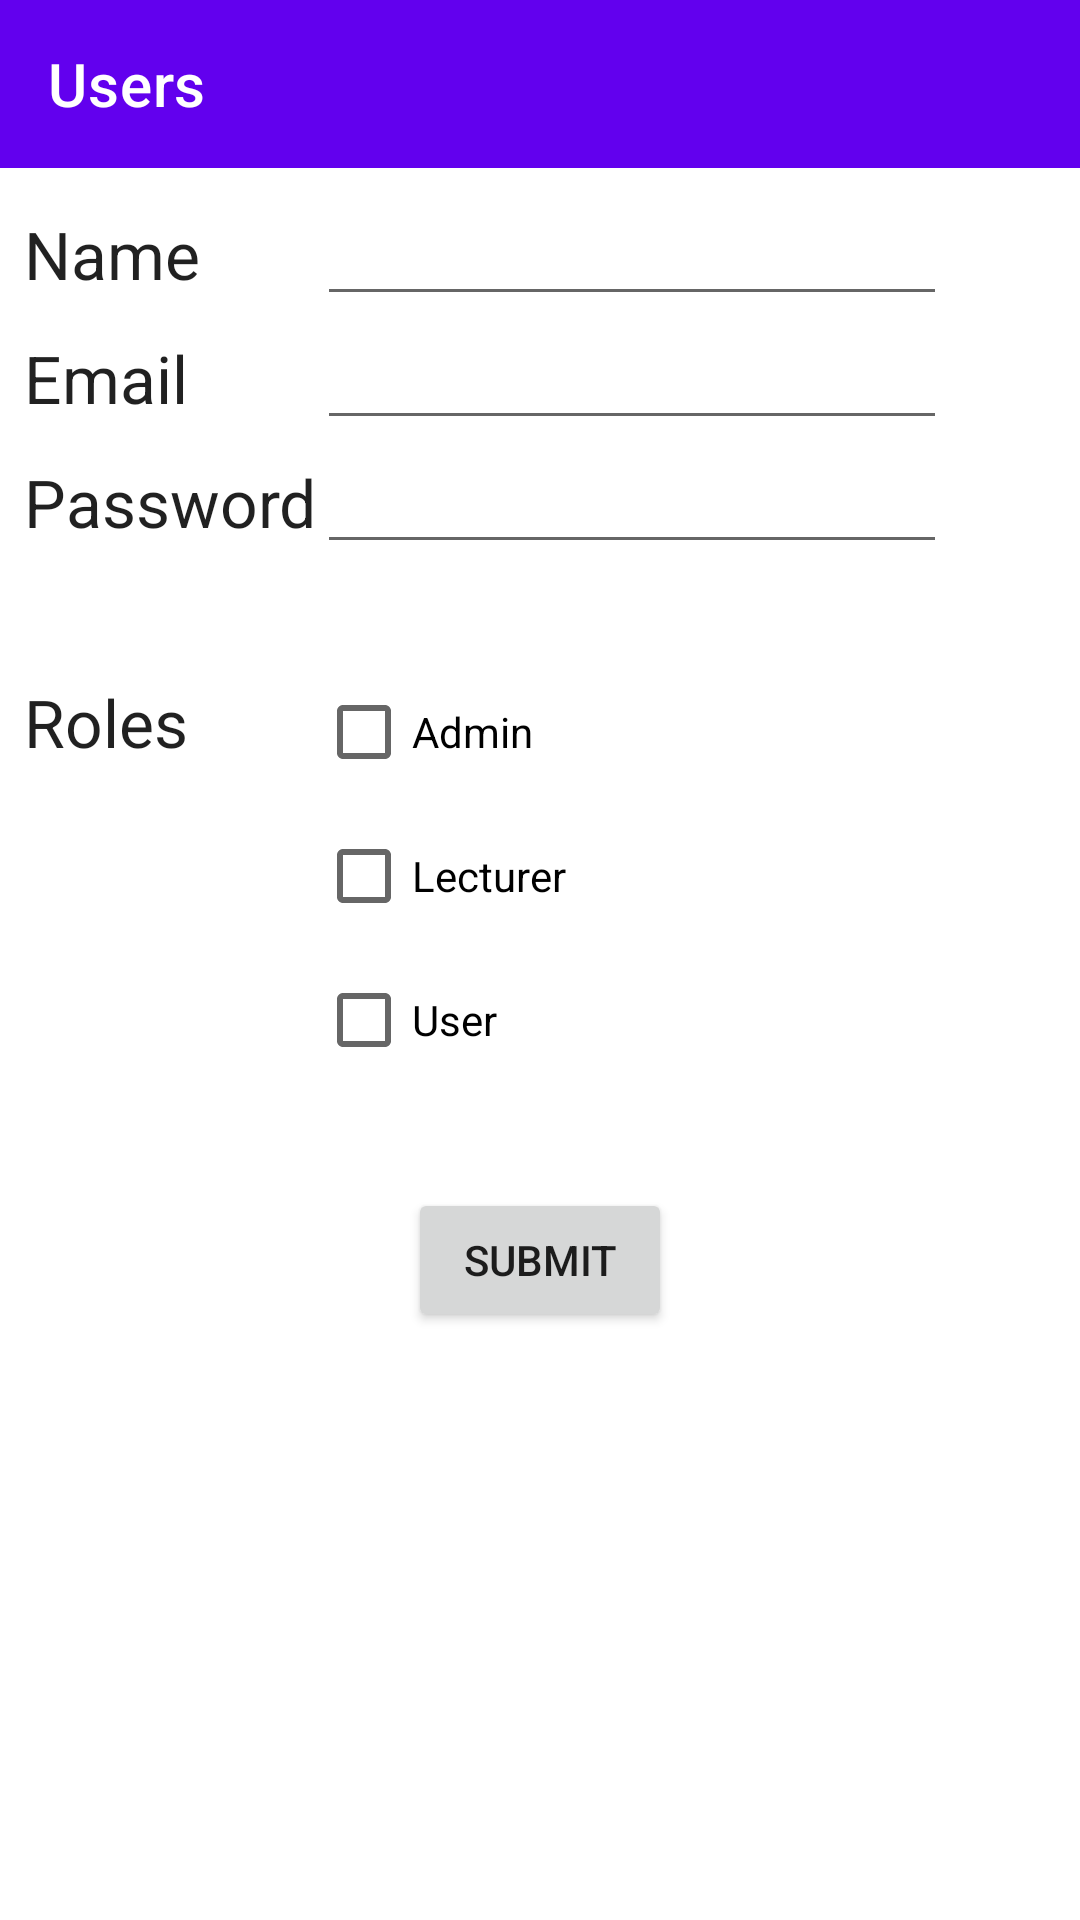

Android layout source for this screen:
<!-- AndroidManifest.xml: application theme AppTheme -->
<!-- res/layout/activity_user_add_edit.xml -->
<?xml version="1.0" encoding="utf-8"?>
<androidx.constraintlayout.widget.ConstraintLayout xmlns:android="http://schemas.android.com/apk/res/android"
    xmlns:app="http://schemas.android.com/apk/res-auto"
    xmlns:tools="http://schemas.android.com/tools"


    android:layout_width="match_parent"
    android:layout_height="match_parent">

    <com.google.android.material.appbar.AppBarLayout
        android:id="@+id/appbar"
        android:layout_width="match_parent"
        android:layout_height="wrap_content"
        app:layout_constraintEnd_toEndOf="parent"
        app:layout_constraintStart_toStartOf="parent"
        app:layout_constraintTop_toTopOf="parent">

        <androidx.appcompat.widget.Toolbar
            android:id="@+id/toolbar"
            android:layout_width="match_parent"
            android:layout_height="wrap_content"
            android:background="?attr/colorPrimary"
            android:minHeight="?attr/actionBarSize"
            android:theme="?attr/actionBarTheme"
            app:title="Users"
            app:titleTextColor="@color/cardview_light_background"></androidx.appcompat.widget.Toolbar>

    </com.google.android.material.appbar.AppBarLayout>

    <TableLayout
        android:id="@+id/tableLayout2"
        android:layout_width="0dp"
        android:layout_height="wrap_content"
        android:layout_marginStart="8dp"
        android:layout_marginTop="8dp"
        android:layout_marginEnd="8dp"
        app:layout_constraintEnd_toEndOf="@+id/appbar"
        app:layout_constraintStart_toStartOf="parent"
        app:layout_constraintTop_toBottomOf="@+id/appbar">

        <TableRow
            android:layout_width="match_parent"
            android:layout_height="match_parent">

            <TextView
                android:id="@+id/nameLabel"
                android:layout_width="wrap_content"
                android:layout_height="wrap_content"
                android:text="Name "
                android:textAppearance="@style/TextAppearance.AppCompat.Large" />

            <EditText
                android:id="@+id/name"
                android:layout_width="wrap_content"
                android:layout_height="wrap_content"
                android:ems="10"
                android:inputType="textPersonName" />
        </TableRow>

        <TableRow
            android:layout_width="match_parent"
            android:layout_height="match_parent">

            <TextView
                android:id="@+id/emailLabel"
                android:layout_width="wrap_content"
                android:layout_height="wrap_content"
                android:text="Email"
                android:textAppearance="@style/TextAppearance.AppCompat.Large" />

            <EditText
                android:id="@+id/email"
                android:layout_width="wrap_content"
                android:layout_height="wrap_content"
                android:ems="10"
                android:inputType="textPersonName" />
        </TableRow>

        <TableRow
            android:layout_width="match_parent"
            android:layout_height="match_parent">

            <TextView
                android:id="@+id/passwordLabel"
                android:layout_width="wrap_content"
                android:layout_height="wrap_content"
                android:text="Password"
                android:textAppearance="@style/TextAppearance.AppCompat.Large" />

            <EditText
                android:id="@+id/password"
                android:layout_width="wrap_content"
                android:layout_height="wrap_content"
                android:ems="10"
                android:inputType="textPersonName" />
        </TableRow>

    </TableLayout>

    <TableLayout
        android:id="@+id/tableLayout4"
        android:layout_width="match_parent"
        android:layout_height="wrap_content"
        android:layout_marginStart="8dp"
        android:layout_marginTop="32dp"
        android:layout_marginEnd="8dp"
        app:layout_constraintEnd_toEndOf="@+id/tableLayout2"
        app:layout_constraintStart_toStartOf="@+id/tableLayout2"
        app:layout_constraintTop_toBottomOf="@+id/tableLayout2">

        <TableRow
            android:layout_width="match_parent"
            android:layout_height="match_parent">

            <TextView
                android:id="@+id/rolesLabel"
                android:layout_width="wrap_content"
                android:layout_height="wrap_content"
                android:text="Roles        "
                android:textAppearance="@style/TextAppearance.AppCompat.Large" />

            <CheckBox
                android:id="@+id/adminCheckBox"
                android:layout_width="wrap_content"
                android:layout_height="wrap_content"
                android:text="Admin" />

        </TableRow>

        <TableRow
            android:layout_width="match_parent"
            android:layout_height="match_parent">

            <TextView
                android:id="@+id/rolesLabel2"
                android:layout_width="wrap_content"
                android:layout_height="wrap_content"
                android:textAppearance="@style/TextAppearance.AppCompat.Large" />

            <CheckBox
                android:id="@+id/lecturerCheckBox"
                android:layout_width="wrap_content"
                android:layout_height="wrap_content"
                android:text="Lecturer" />

        </TableRow>

        <TableRow
            android:layout_width="match_parent"
            android:layout_height="match_parent">

            <TextView
                android:id="@+id/rolesLabel3"
                android:layout_width="wrap_content"
                android:layout_height="wrap_content"
                android:textAppearance="@style/TextAppearance.AppCompat.Large" />

            <CheckBox
                android:id="@+id/userCheckBox"
                android:layout_width="wrap_content"
                android:layout_height="wrap_content"
                android:text="User" />

        </TableRow>

    </TableLayout>

    <Button
        android:id="@+id/submitButton"
        android:layout_width="wrap_content"
        android:layout_height="wrap_content"
        android:layout_marginTop="32dp"
        android:text="Submit"
        app:layout_constraintEnd_toEndOf="@+id/tableLayout2"
        app:layout_constraintStart_toStartOf="@+id/tableLayout2"
        app:layout_constraintTop_toBottomOf="@+id/tableLayout4" />

    


</androidx.constraintlayout.widget.ConstraintLayout>

    
    
    
    
<!-- resources referenced by this layout -->
<resources>

</resources>
